Labelled photos from "data", an image-classification folder in angelabk49/osteoporosis-detection. The possible labels are: normal, osteopenia, osteoporosis.

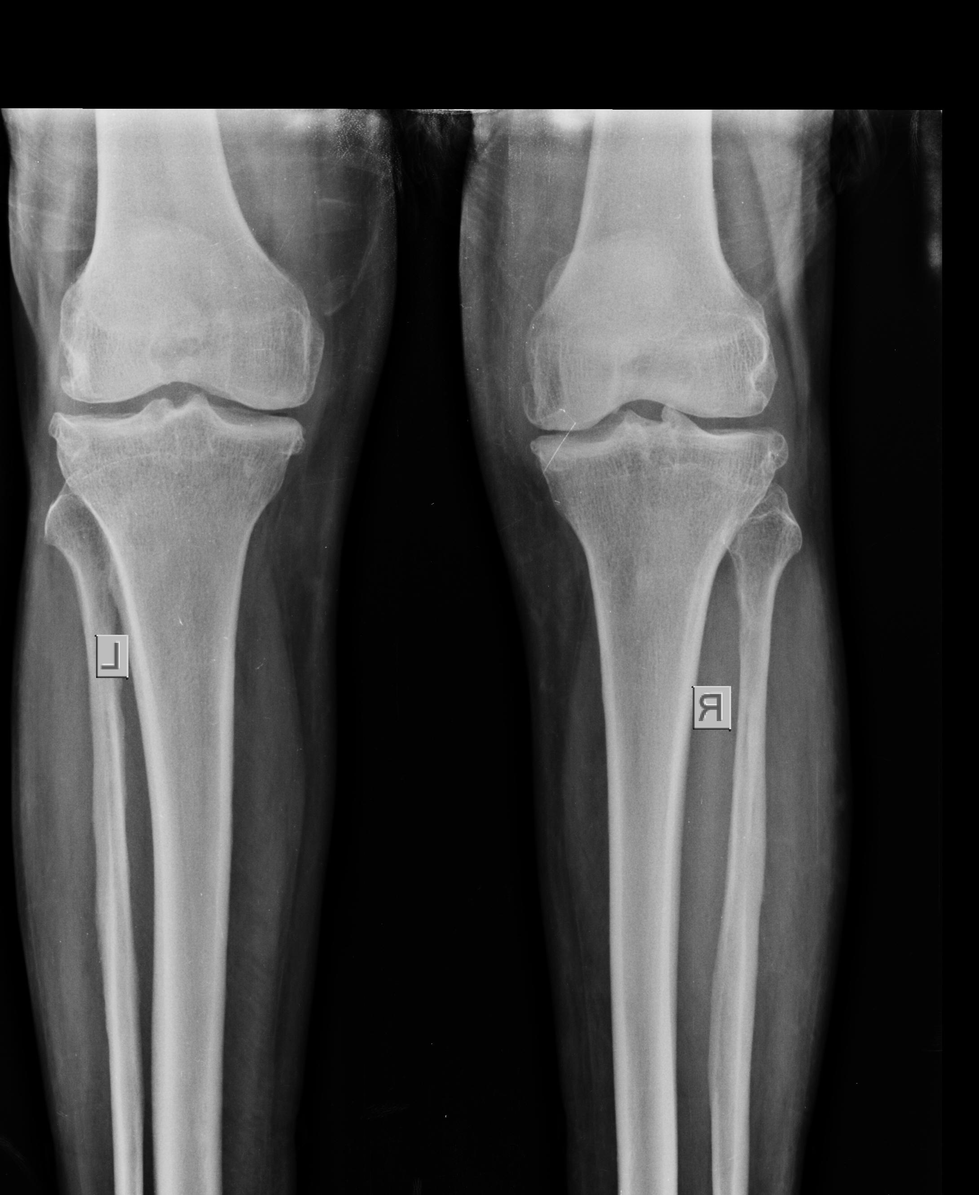
Label: osteoporosis

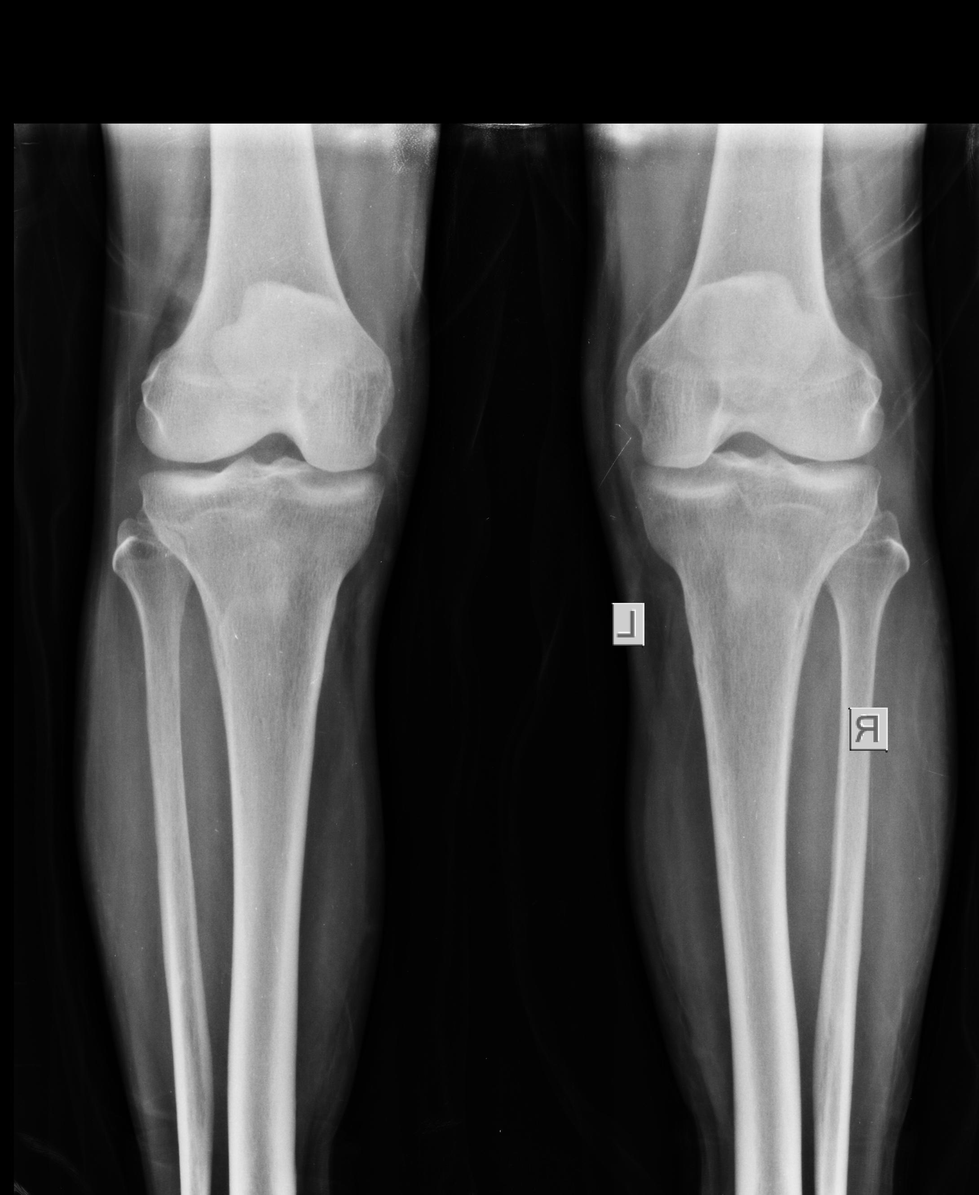
Label: normal

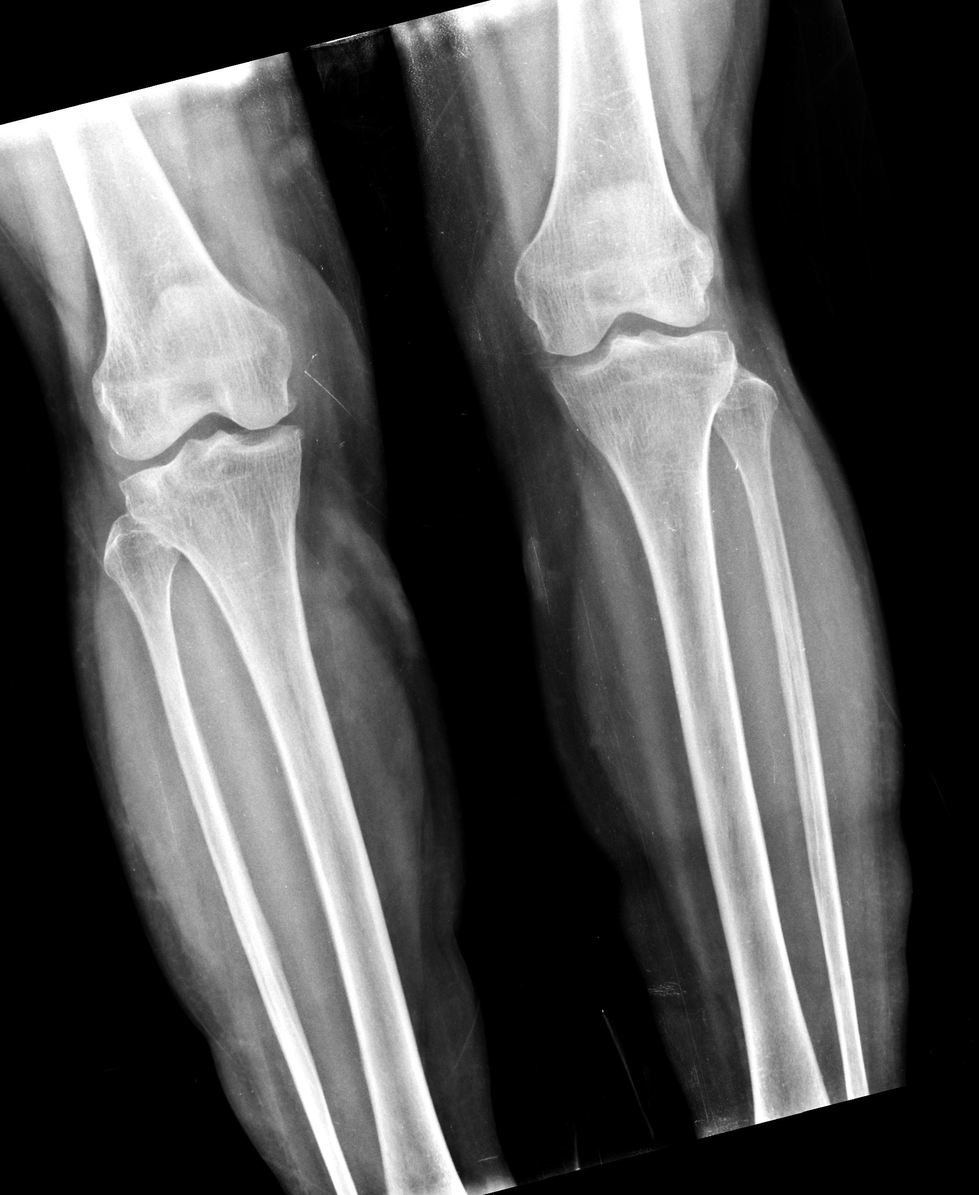
Label: osteoporosis

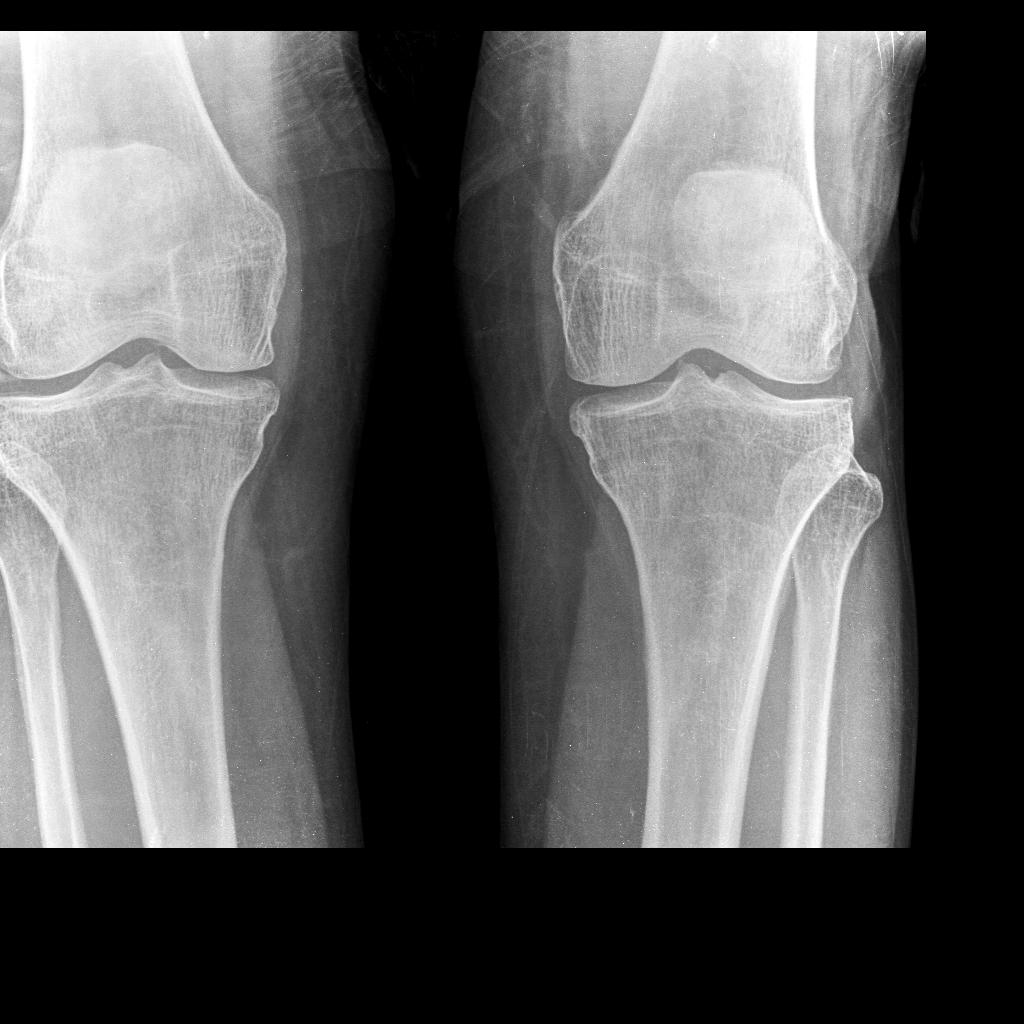
Label: osteopenia

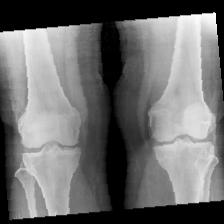
Label: normal

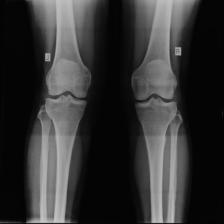
Label: normal
